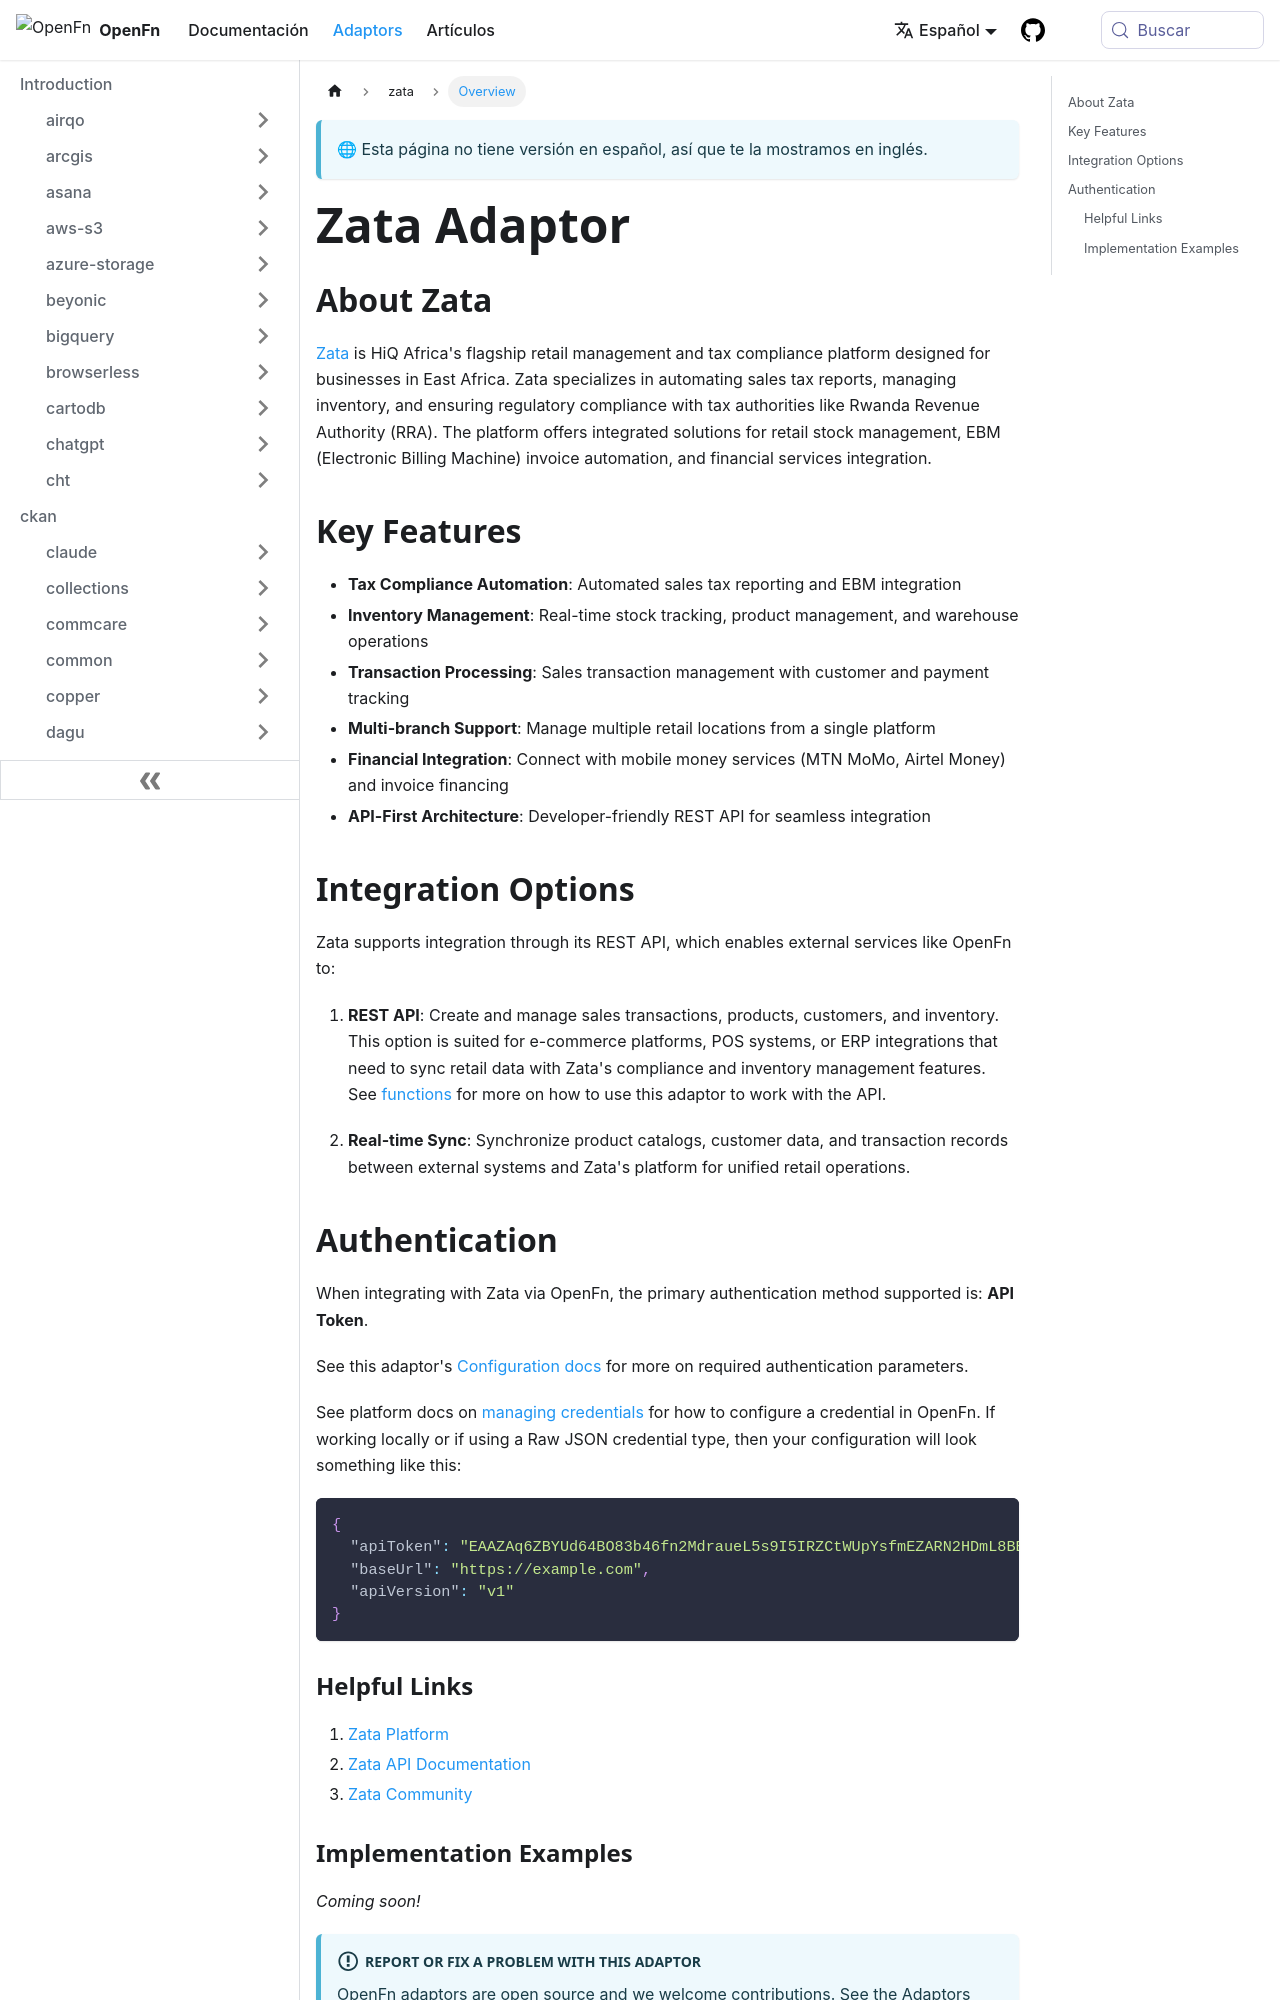

repository: OpenFn/docs · page: es/adaptors/zata.html · generator: docusaurus

---
title: Zata Adaptor
---

## About Zata

[Zata](https://zata.rw/) is HiQ Africa's flagship retail management and tax
compliance platform designed for businesses in East Africa. Zata specializes in
automating sales tax reports, managing inventory, and ensuring regulatory
compliance with tax authorities like Rwanda Revenue Authority (RRA). The
platform offers integrated solutions for retail stock management, EBM
(Electronic Billing Machine) invoice automation, and financial services
integration.

## Key Features

- **Tax Compliance Automation**: Automated sales tax reporting and EBM
  integration
- **Inventory Management**: Real-time stock tracking, product management, and
  warehouse operations
- **Transaction Processing**: Sales transaction management with customer and
  payment tracking
- **Multi-branch Support**: Manage multiple retail locations from a single
  platform
- **Financial Integration**: Connect with mobile money services (MTN MoMo,
  Airtel Money) and invoice financing
- **API-First Architecture**: Developer-friendly REST API for seamless
  integration

## Integration Options

Zata supports integration through its REST API, which enables external services
like OpenFn to:

1. **REST API**: Create and manage sales transactions, products, customers, and
   inventory. This option is suited for e-commerce platforms, POS systems, or
   ERP integrations that need to sync retail data with Zata's compliance and
   inventory management features. See [functions](/adaptors/packages/zata-docs)
   for more on how to use this adaptor to work with the API.

2. **Real-time Sync**: Synchronize product catalogs, customer data, and
   transaction records between external systems and Zata's platform for unified
   retail operations.
